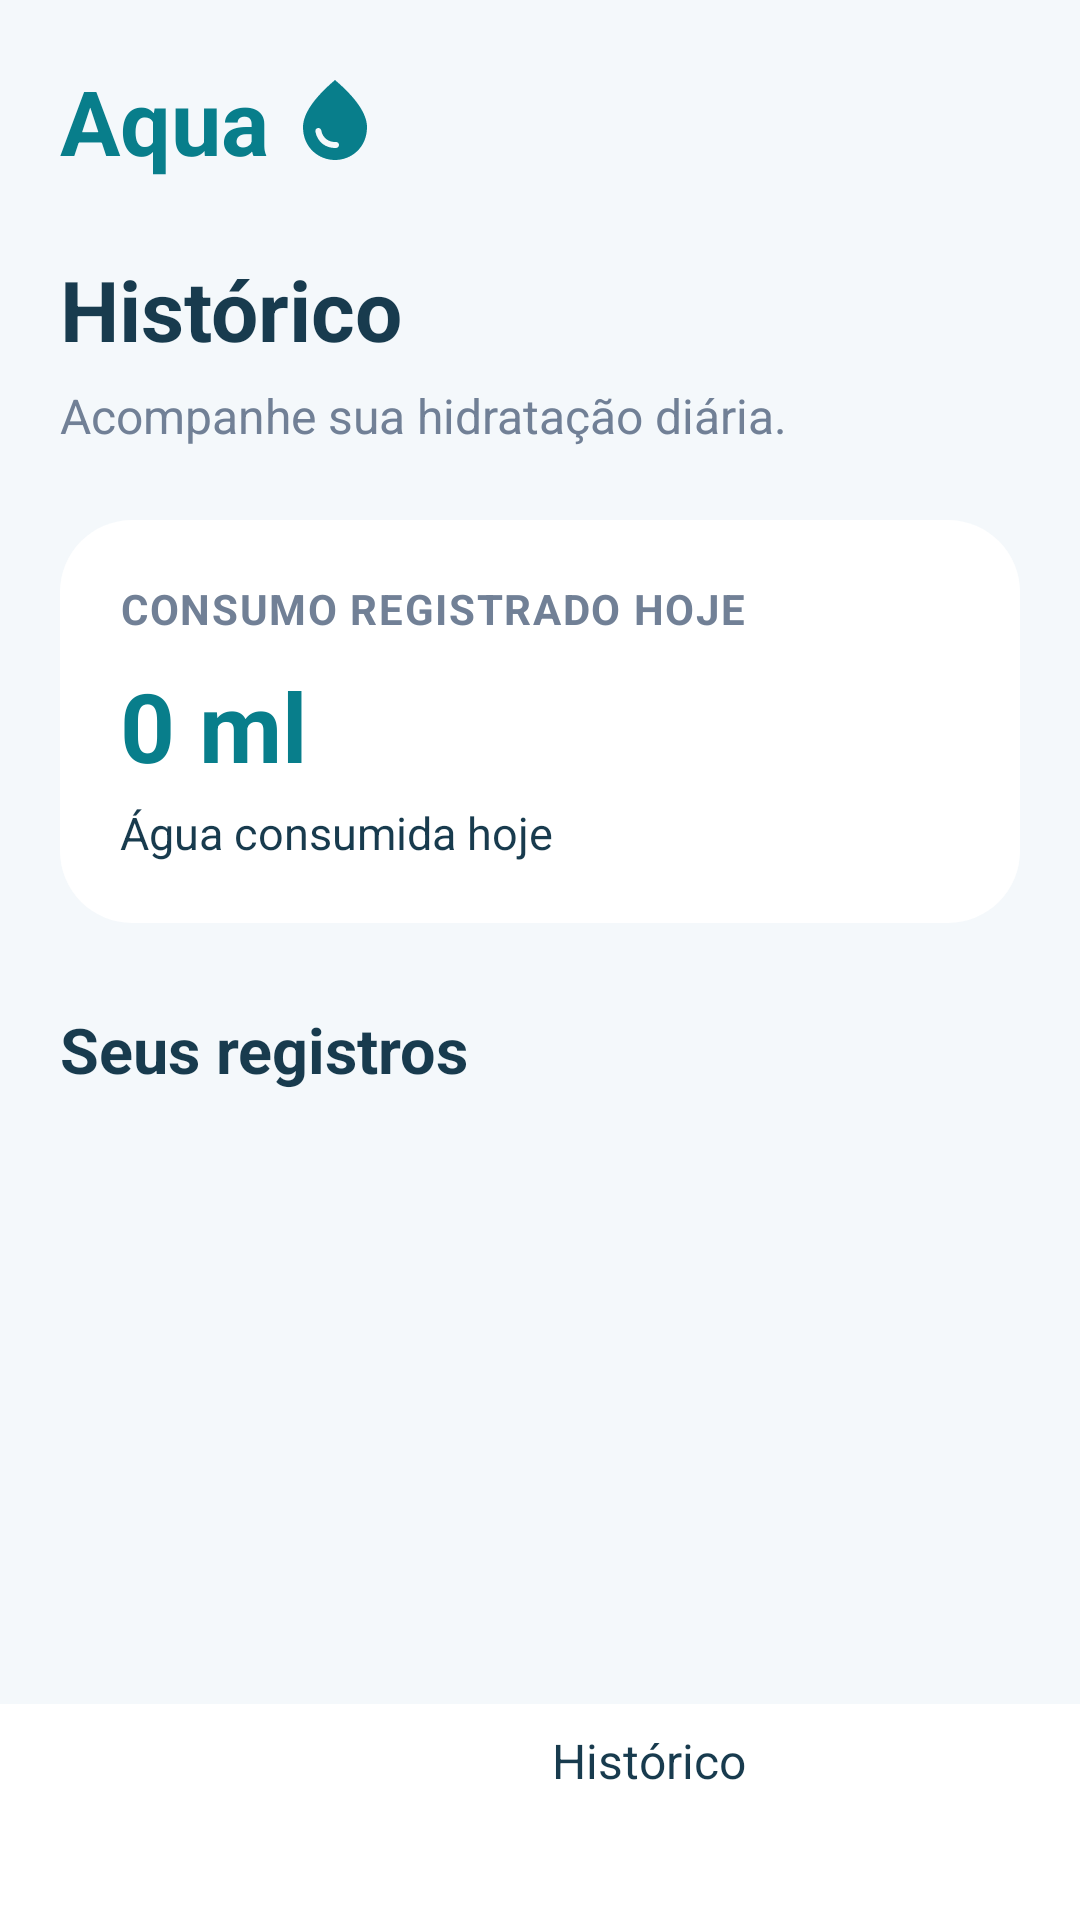

The Android layout XML behind this screen, and the referenced resources:
<!-- AndroidManifest.xml: application theme Theme.Aqua -->
<!-- res/layout/activity_history.xml -->
<?xml version="1.0" encoding="utf-8"?>
<LinearLayout xmlns:android="http://schemas.android.com/apk/res/android"
    android:layout_width="match_parent"
    android:layout_height="match_parent"
    android:orientation="vertical"
    android:background="@color/aqua_background">

    <ScrollView
        android:layout_width="match_parent"
        android:layout_height="0dp"
        android:layout_weight="1"
        android:fillViewport="true"
        android:clipToPadding="false">

        <LinearLayout
            android:layout_width="match_parent"
            android:layout_height="wrap_content"
            android:orientation="vertical"
            android:paddingStart="20dp"
            android:paddingEnd="20dp"
            android:paddingTop="20dp"
            android:paddingBottom="24dp">

            <include
                layout="@layout/view_aqua_header"
                android:layout_width="wrap_content"
                android:layout_height="wrap_content" />

            <TextView
                android:layout_width="wrap_content"
                android:layout_height="wrap_content"
                android:layout_marginTop="24dp"
                android:text="@string/history_title"
                android:textColor="@color/aqua_text"
                android:textSize="28sp"
                android:textStyle="bold" />

            <TextView
                android:layout_width="wrap_content"
                android:layout_height="wrap_content"
                android:layout_marginTop="6dp"
                android:text="@string/history_subtitle"
                android:textColor="@color/aqua_muted_light"
                android:textSize="16sp" />

            <LinearLayout
                android:layout_width="match_parent"
                android:layout_height="wrap_content"
                android:layout_marginTop="24dp"
                android:background="@drawable/bg_water_card"
                android:elevation="3dp"
                android:orientation="vertical"
                android:padding="20dp">

                <TextView
                    android:layout_width="wrap_content"
                    android:layout_height="wrap_content"
                    android:text="@string/history_summary_title"
                    android:textColor="@color/aqua_muted_light"
                    android:textSize="14sp"
                    android:textStyle="bold"
                    android:letterSpacing="0.04" />

                <TextView
                    android:id="@+id/tvHistoryTotal"
                    android:layout_width="wrap_content"
                    android:layout_height="wrap_content"
                    android:layout_marginTop="8dp"
                    android:text="@string/initial_water_consumption"
                    android:textColor="@color/aqua_primary"
                    android:textSize="32sp"
                    android:textStyle="bold" />

                <TextView
                    android:id="@+id/tvHistorySubtitle"
                    android:layout_width="wrap_content"
                    android:layout_height="wrap_content"
                    android:layout_marginTop="4dp"
                    android:text="@string/history_today"
                    android:textColor="@color/aqua_text"
                    android:textSize="15sp" />

            </LinearLayout>

            <TextView
                android:layout_width="wrap_content"
                android:layout_height="wrap_content"
                android:layout_marginTop="28dp"
                android:text="@string/history_records_title"
                android:textColor="@color/aqua_text"
                android:textSize="21sp"
                android:textStyle="bold" />

            <TextView
                android:id="@+id/tvHistoryEmpty"
                android:layout_width="match_parent"
                android:layout_height="wrap_content"
                android:layout_marginTop="16dp"
                android:background="@drawable/bg_water_card"
                android:gravity="center"
                android:padding="28dp"
                android:text="@string/history_empty"
                android:textColor="@color/aqua_muted_light"
                android:textSize="16sp"
                android:lineSpacingExtra="5dp"
                android:visibility="gone" />

            <LinearLayout
                android:id="@+id/historyList"
                android:layout_width="match_parent"
                android:layout_height="wrap_content"
                android:layout_marginTop="12dp"
                android:orientation="vertical" />

        </LinearLayout>
    </ScrollView>

    <include layout="@layout/view_bottom_nav" />

</LinearLayout>
<!-- res/layout/view_aqua_header.xml (included above) -->
<?xml version="1.0" encoding="utf-8"?>
<LinearLayout xmlns:android="http://schemas.android.com/apk/res/android"
    android:layout_width="wrap_content"
    android:layout_height="wrap_content"
    android:orientation="horizontal"
    android:gravity="center_vertical">

    <TextView
        android:layout_width="wrap_content"
        android:layout_height="wrap_content"
        android:text="Aqua"
        android:textColor="#087E8B"
        android:textSize="30sp"
        android:textStyle="bold" />

    <ImageView
        android:layout_width="32dp"
        android:layout_height="32dp"
        android:layout_marginStart="6dp"
        android:src="@drawable/ic_droplet"
        android:contentDescription="Ícone de hidratação"
        android:scaleType="fitCenter" />

</LinearLayout>
<!-- res/layout/view_bottom_nav.xml (included above) -->
<?xml version="1.0" encoding="utf-8"?>
<LinearLayout xmlns:android="http://schemas.android.com/apk/res/android"
    android:layout_width="match_parent"
    android:layout_height="72dp"
    android:orientation="horizontal"
    android:background="#FFFFFF"
    android:padding="8dp">

    <Button
        android:id="@+id/navHome"
        android:layout_width="0dp"
        android:layout_height="match_parent"
        android:layout_weight="1"
        android:text="Início"
        android:textColor="#FFFFFF"
        android:backgroundTint="#087E8B"
        android:textSize="16sp" />

    <Button
        android:id="@+id/navHistory"
        android:layout_width="0dp"
        android:layout_height="match_parent"
        android:layout_weight="1"
        android:layout_marginStart="8dp"
        android:text="Histórico"
        android:textColor="#183B4E"
        android:backgroundTint="#F4F8FB"
        android:textSize="16sp" />

</LinearLayout>
<!-- resources referenced by this layout -->
<resources>
  <color name="aqua_background">#F4F8FB</color>
  <color name="aqua_muted_light">#718096</color>
  <color name="aqua_primary">#087E8B</color>
  <color name="aqua_text">#183B4E</color>
  <!-- drawable bg_water_card (drawable) -->
  <?xml version="1.0" encoding="utf-8"?>
  <shape xmlns:android="http://schemas.android.com/apk/res/android"
      android:shape="rectangle">
  
      <solid android:color="#FFFFFF" />
  
      <corners android:radius="24dp" />
  
  </shape>
  <!-- drawable ic_droplet (drawable) -->
  <vector xmlns:android="http://schemas.android.com/apk/res/android" android:height="24dp" android:tint="#087E8B" android:viewportHeight="24" android:viewportWidth="24" android:width="24dp">
        
      <path android:fillColor="@android:color/white" android:pathData="M12,2c-5.33,4.55 -8,8.48 -8,11.8c0,4.98 3.8,8.2 8,8.2s8,-3.22 8,-8.2C20,10.48 17.33,6.55 12,2zM7.83,14c0.37,0 0.67,0.26 0.74,0.62c0.41,2.22 2.28,2.98 3.64,2.87c0.43,-0.02 0.79,0.32 0.79,0.75c0,0.4 -0.32,0.73 -0.72,0.75c-2.13,0.13 -4.62,-1.09 -5.19,-4.12C7.01,14.42 7.37,14 7.83,14z"/>
      
  </vector>
  <string name="history_empty">\nNenhum registro ainda.\nAdicione água na tela inicial para começar!</string>
  <string name="history_records_title">Seus registros</string>
  <string name="history_subtitle">Acompanhe sua hidratação diária.</string>
  <string name="history_summary_title">CONSUMO REGISTRADO HOJE</string>
  <string name="history_title">Histórico</string>
  <string name="history_today">Água consumida hoje</string>
  <string name="initial_water_consumption">0 ml</string>
</resources>
